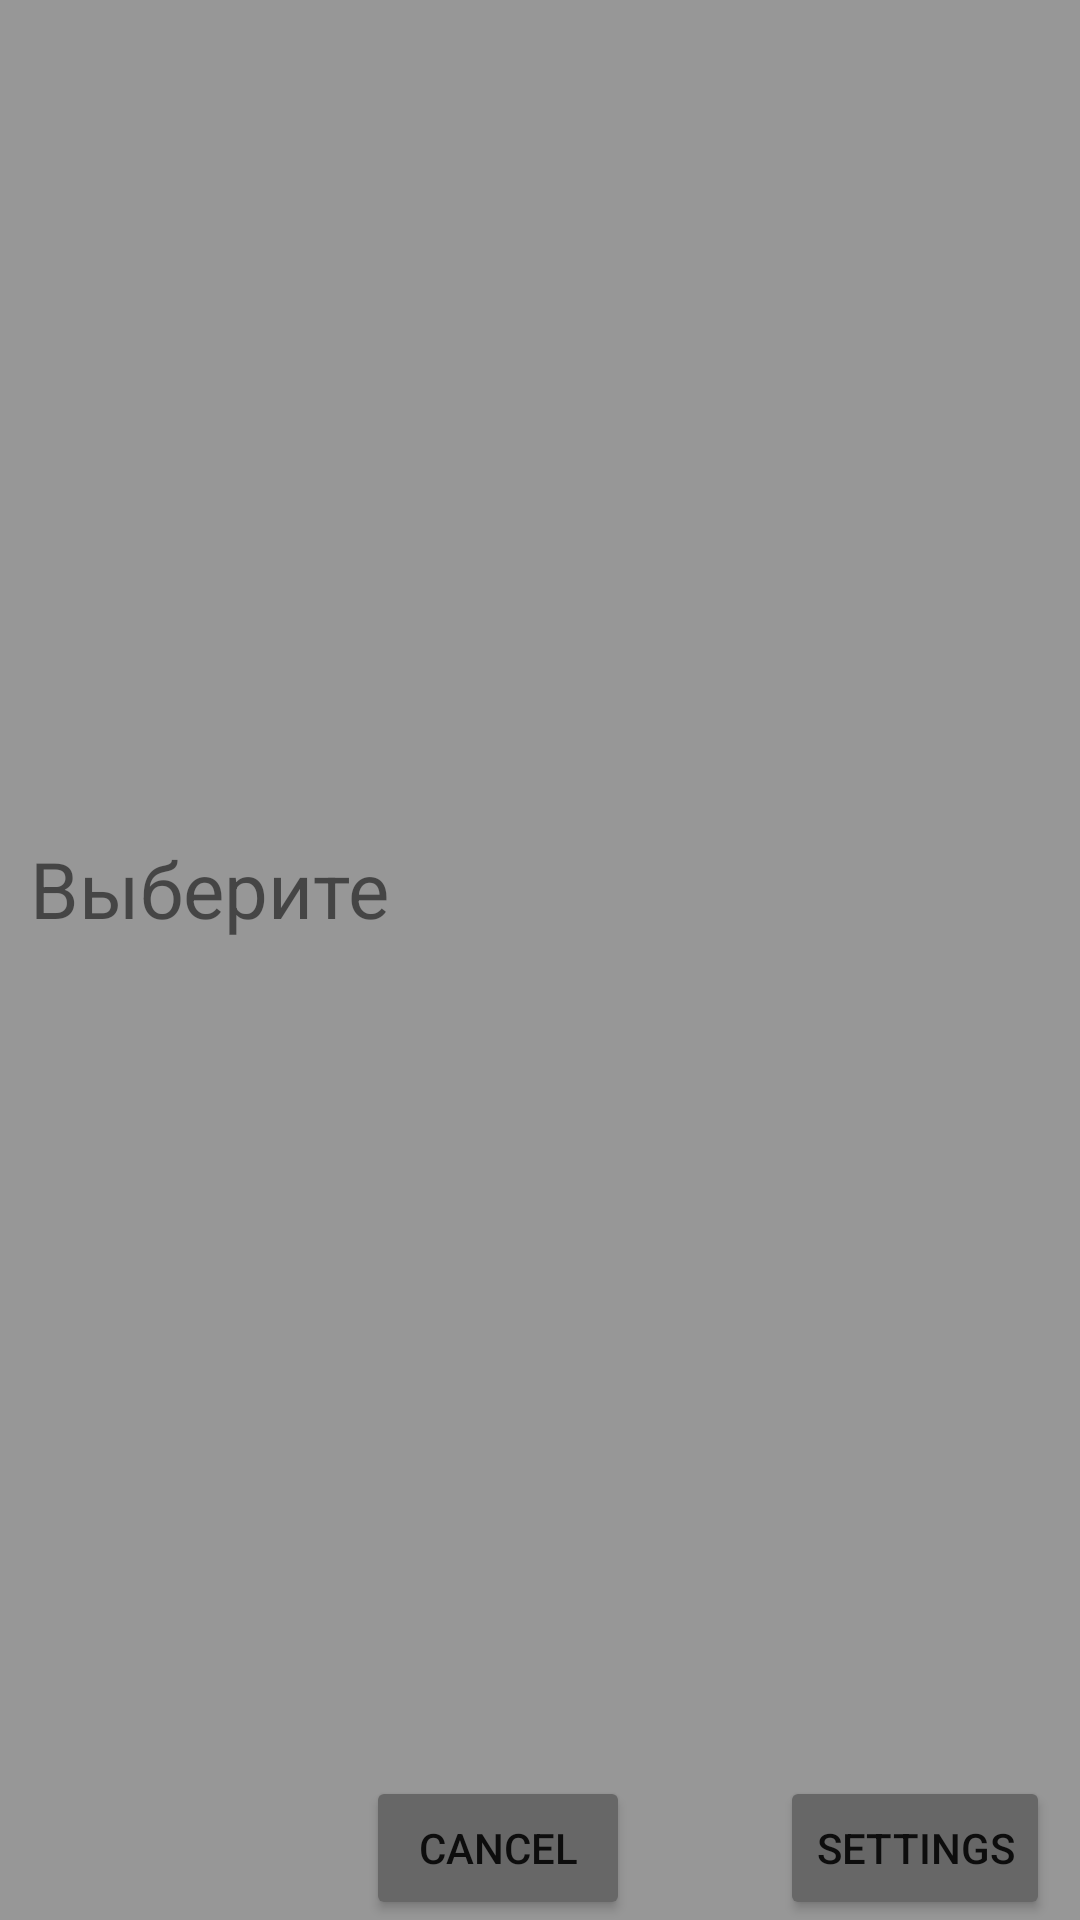

The Android layout XML behind this screen, and the referenced resources:
<!-- AndroidManifest.xml: application theme Theme.Lesson_5 -->
<!-- res/layout/fragment_dialogue.xml -->
<?xml version="1.0" encoding="utf-8"?>
<androidx.constraintlayout.widget.ConstraintLayout xmlns:android="http://schemas.android.com/apk/res/android"
    xmlns:tools="http://schemas.android.com/tools"
    android:layout_width="match_parent"
    android:layout_height="wrap_content"
    android:background="@color/w"
    android:layout_gravity="bottom"
    xmlns:app="http://schemas.android.com/apk/res-auto"
    tools:context=".DialogueFragment">


    <TextView
        android:layout_width="wrap_content"
        android:layout_height="wrap_content"
        android:text="Выберите"
        app:layout_constraintTop_toTopOf="parent"
        app:layout_constraintStart_toStartOf="parent"
        app:layout_constraintBottom_toTopOf="@+id/btn_cancel"
        android:textSize="26sp"
        android:layout_margin="10dp"/>

    <Button
        android:id="@+id/btn_cancel"
        android:layout_width="wrap_content"
        android:layout_height="wrap_content"
        android:text="Cancel"
        android:backgroundTint="#676767"
        app:layout_constraintEnd_toEndOf="parent"
        app:layout_constraintBottom_toBottomOf="parent"
        android:layout_marginEnd="150dp"/>

    <Button
        android:id="@+id/btn_settings"
        android:layout_width="wrap_content"
        android:layout_height="wrap_content"
        android:text="Settings"
        android:backgroundTint="#676767"
        app:layout_constraintEnd_toEndOf="parent"
        app:layout_constraintBottom_toBottomOf="parent"
        android:layout_marginEnd="10dp"/>


</androidx.constraintlayout.widget.ConstraintLayout>
<!-- resources referenced by this layout -->
<resources>
  <color name="w">#979797</color>
  <style name="Theme.Lesson_5" parent="Theme.MaterialComponents.DayNight.DarkActionBar">
          
          <item name="colorPrimary">@color/purple_500</item>
          <item name="colorPrimaryVariant">@color/purple_700</item>
          <item name="colorOnPrimary">@color/white</item>
          
          <item name="colorSecondary">@color/teal_200</item>
          <item name="colorSecondaryVariant">@color/teal_700</item>
          <item name="colorOnSecondary">@color/black</item>
          
          <item name="android:statusBarColor">?attr/colorPrimaryVariant</item>
          
      </style>
  <color name="purple_500">#FF6200EE</color>
  <color name="purple_700">#FF3700B3</color>
  <color name="white">#FFFFFFFF</color>
  <color name="teal_200">#FF03DAC5</color>
  <color name="teal_700">#FF018786</color>
  <color name="black">#FF000000</color>
</resources>
